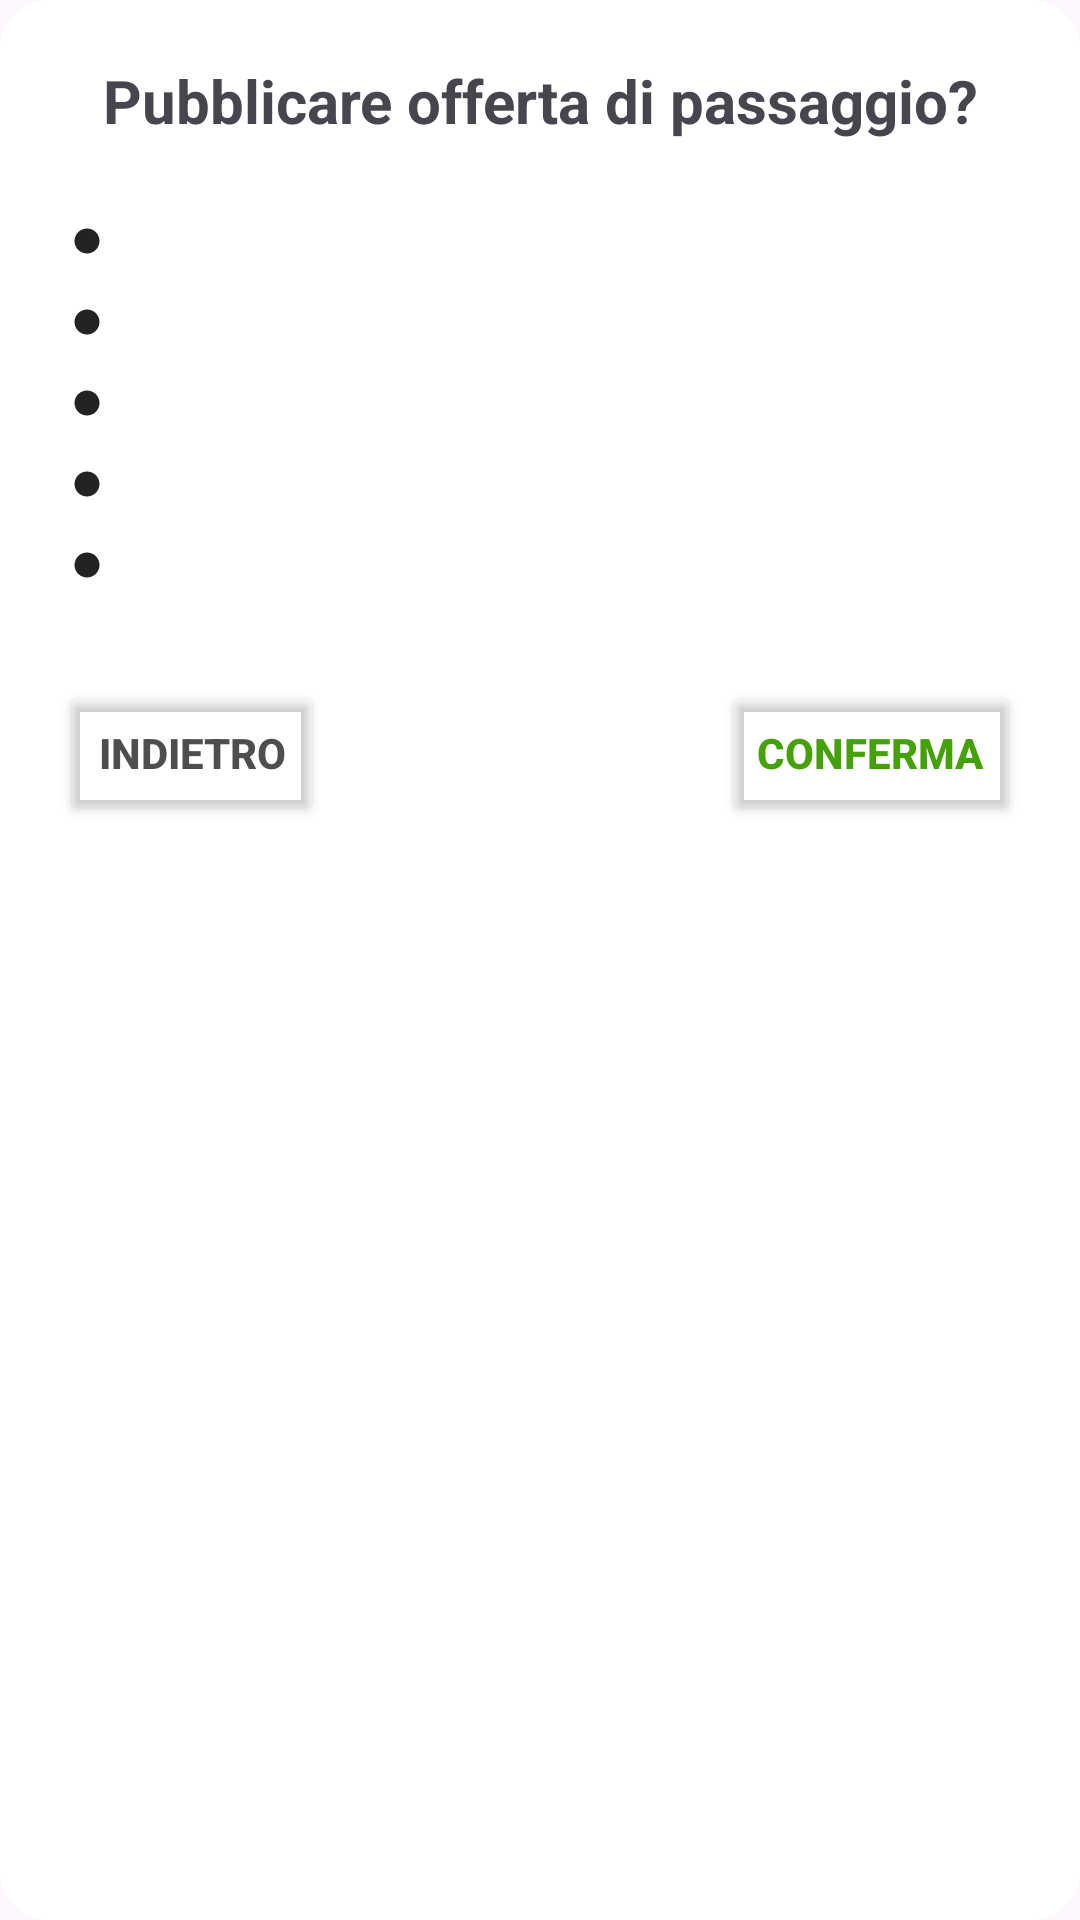

The Android layout XML behind this screen, and the referenced resources:
<!-- AndroidManifest.xml: application theme Theme.UNICTRides -->
<!-- res/layout/dialog_complete_offer.xml -->
<?xml version="1.0" encoding="utf-8"?>

<LinearLayout xmlns:android="http://schemas.android.com/apk/res/android"
    xmlns:app="http://schemas.android.com/apk/res-auto"
    android:layout_width="match_parent"
    android:layout_height="match_parent"
    android:background="@drawable/rounded_dialog_background"
    android:orientation="vertical"
    android:padding="20dp">

    <TextView
        android:layout_width="match_parent"
        android:layout_height="wrap_content"
        android:shadowColor="#80000000"
        android:text="Pubblicare offerta di passaggio?"
        android:textAlignment="center"
        android:textSize="20sp"
        android:textStyle="bold" />

    <GridLayout
        android:layout_width="wrap_content"
        android:layout_height="wrap_content"
        android:layout_marginTop="20dp"
        android:columnCount="2"
        android:rowCount="5"
        android:useDefaultMargins="true">

        <ImageView
            android:layout_width="10dp"
            android:layout_height="10dp"
            android:layout_gravity="center_vertical"
            app:srcCompat="@drawable/bullet_point_12"
            app:tint="?attr/colorSecondaryInverse" />

        <TextView
            android:id="@+id/row1"
            android:layout_width="wrap_content"
            android:layout_height="wrap_content"
            android:layout_gravity="center_vertical" />

        <ImageView
            android:layout_width="10dp"
            android:layout_height="10dp"
            android:layout_gravity="center_vertical"
            app:srcCompat="@drawable/bullet_point_12"
            app:tint="?attr/colorSecondaryInverse" />

        <TextView
            android:id="@+id/row2"
            android:layout_width="wrap_content"
            android:layout_height="wrap_content"
            android:layout_gravity="center_vertical" />

        <ImageView
            android:layout_width="10dp"
            android:layout_height="10dp"
            android:layout_gravity="center_vertical"
            app:srcCompat="@drawable/bullet_point_12"
            app:tint="?attr/colorSecondaryInverse" />

        <TextView
            android:id="@+id/row3"
            android:layout_width="wrap_content"
            android:layout_height="wrap_content"
            android:layout_gravity="center_vertical" />

        <ImageView
            android:layout_width="10dp"
            android:layout_height="10dp"
            android:layout_gravity="center_vertical"
            app:srcCompat="@drawable/bullet_point_12"
            app:tint="?attr/colorSecondaryInverse" />

        <TextView
            android:id="@+id/row4"
            android:layout_width="wrap_content"
            android:layout_height="wrap_content"
            android:layout_gravity="center_vertical" />

        <ImageView
            android:layout_width="10dp"
            android:layout_height="10dp"
            android:layout_gravity="center_vertical"
            app:srcCompat="@drawable/bullet_point_12"
            app:tint="?attr/colorSecondaryInverse" />

        <TextView
            android:id="@+id/row5"
            android:layout_width="wrap_content"
            android:layout_height="wrap_content"
            android:layout_gravity="center_vertical" />

    </GridLayout>

    <LinearLayout
        android:layout_width="match_parent"
        android:layout_height="wrap_content"
        android:layout_marginTop="25dp"
        android:orientation="horizontal">


        <Button
            android:id="@+id/backButton"
            android:layout_width="wrap_content"
            android:layout_height="wrap_content"
            android:backgroundTint="@android:color/transparent"
            android:text="Indietro"
            android:textColor="?attr/dialogButtonNeutral"
            android:textStyle="bold"
            app:strokeColor="?attr/dialogButtonNeutral"
            app:strokeWidth="1dp" />

        <Space
            android:layout_width="0dp"
            android:layout_height="1dp"
            android:layout_weight="1"></Space>

        <Button
            android:id="@+id/confermaButton"
            android:layout_width="wrap_content"
            android:layout_height="wrap_content"
            android:backgroundTint="@android:color/transparent"
            android:text="Conferma"
            android:textColor="?attr/buttonColorGreen"
            android:textStyle="bold"
            app:strokeColor="?attr/buttonColorGreen"
            app:strokeWidth="1dp" />

    </LinearLayout>

</LinearLayout>
<!-- resources referenced by this layout -->
<resources>
  <!-- drawable bullet_point_12 (drawable) -->
  <vector xmlns:android="http://schemas.android.com/apk/res/android"
      android:width="12dp"
      android:height="12dp"
      android:tint="#FFFFFF"
      android:viewportWidth="24"
      android:viewportHeight="24">
      <path
          android:fillColor="@android:color/white"
          android:pathData="M12,2C6.47,2 2,6.47 2,12s4.47,10 10,10 10,-4.47 10,-10S17.53,2 12,2z" />
  </vector>
  <!-- drawable rounded_dialog_background (drawable) -->
  <?xml version="1.0" encoding="utf-8"?>
  
  <shape xmlns:android="http://schemas.android.com/apk/res/android">
      <solid android:color="?attr/dialogBackgroundColor" /> 
      <corners android:radius="16dp" /> 
  </shape>
  <style name="Theme.UNICTRides" parent="Theme.Material3.DayNight.NoActionBar">
          
  
          
          <item name="android:statusBarColor">@android:color/transparent</item>
  
          <item name="colorOnBackground">@color/white</item>
          <item name="colorSecondary">@color/light</item>
          <item name="colorPrimaryInverse">@color/dark</item>
          <item name="colorSecondaryInverse">@color/light_night</item>
  
          <item name="cardBackgroundTint">@color/white</item>
          <item name="buttonColorGreen">@color/green</item>
          <item name="dialogButtonNeutral">@color/dark_grey</item>
          <item name="dialogButtonBase">@color/base</item>
          <item name="dialogButtonRed">@color/rosso</item>
          <item name="dialogBackgroundColor">@color/white</item>
          <item name="spinnerStrokeColor">@color/light_grey</item>
          <item name="spinnerBackgroundColor">@color/white</item>
  
          <item name="richiestaTint">@color/orange</item>
  
      </style>
  <color name="white">#FFFFFFFF</color>
  <color name="light">#F5F5F5</color>
  <color name="dark">#0F0F0F</color>
  <color name="light_night">#232323</color>
  <color name="green">#45A10A</color>
  <color name="dark_grey">#4E4E4E</color>
  <color name="base">#413EAA</color>
  <color name="rosso">#B30000</color>
  <color name="light_grey">#B8B8B8</color>
  <color name="orange">#FF6D00</color>
</resources>
